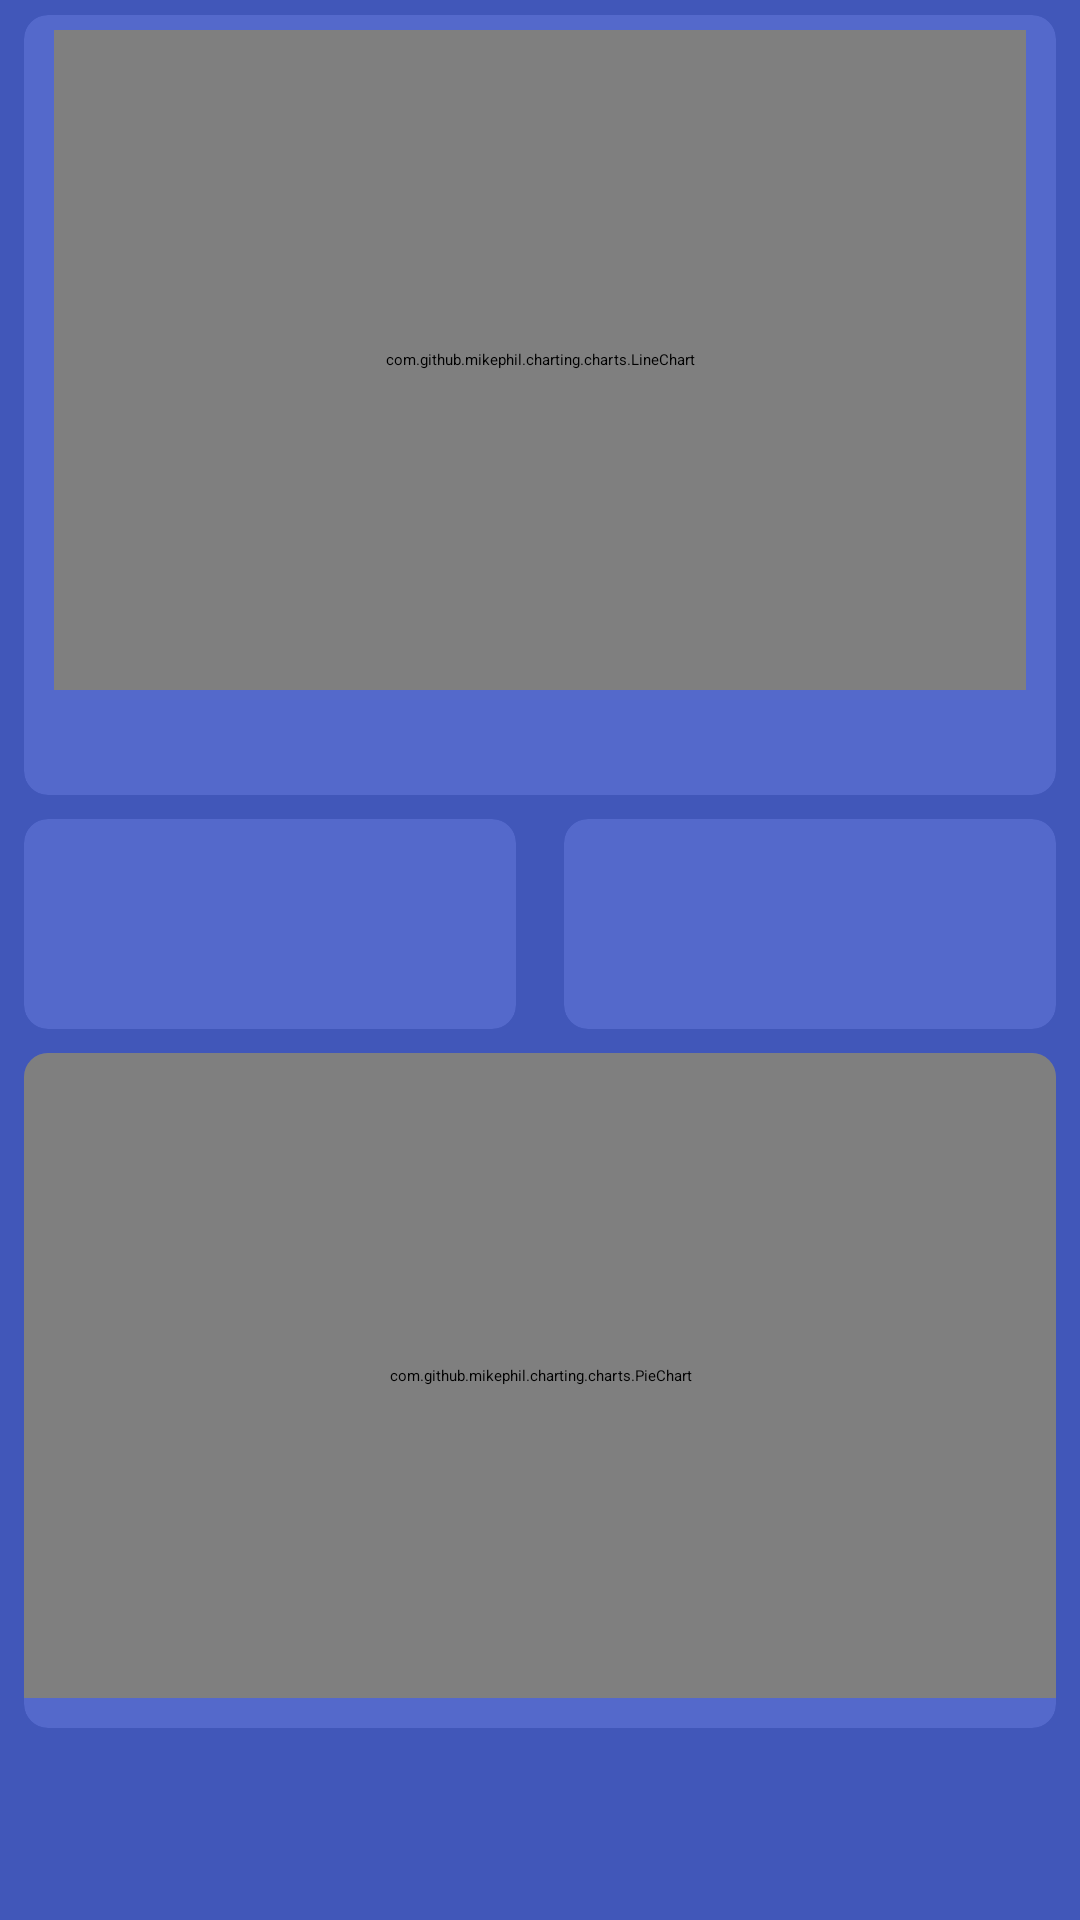

Android layout source for this screen:
<!-- AndroidManifest.xml: application theme AppThemeNonDrawer -->
<!-- res/layout/main_fragment2.xml -->
<?xml version="1.0" encoding="utf-8"?>
<ScrollView
    xmlns:android="http://schemas.android.com/apk/res/android"
    xmlns:card_view="http://schemas.android.com/apk/res-auto"
    xmlns:sample="http://schemas.android.com/apk/res-auto"
    android:layout_width="match_parent"
    android:layout_height="match_parent"
    android:background="@color/window_background"
    android:layout_marginTop="5dp"
    android:fillViewport="true">

    <LinearLayout
        android:layout_width="match_parent"
        android:layout_height="wrap_content"
        android:orientation="vertical">
        <RelativeLayout
            xmlns:card_view="http://schemas.android.com/apk/res-auto"
            android:layout_width="match_parent"
            android:layout_height="wrap_content"
            android:weightSum="1"
            android:id="@+id/rl1"
            android:layout_marginTop="5dp">

            <android.support.v7.widget.CardView
                android:layout_width="match_parent"
                android:layout_gravity="center"
                android:elevation="8dp"
                card_view:cardCornerRadius="@dimen/cardview_corner__radius"
                card_view:cardBackgroundColor="@color/cardview_color"
                android:layout_height="260dp"
                android:layout_marginRight="8dp"
                android:layout_marginLeft="8dp">

                <RelativeLayout
                    android:layout_width="match_parent"
                    android:layout_marginTop="5dp"
                    android:layout_marginRight="5dp"
                    android:layout_marginLeft="5dp"
                    android:layout_height="wrap_content">

                    <com.github.mikephil.charting.charts.LineChart
                        android:id="@+id/linechart"
                        android:layout_width="match_parent"
                        android:layout_marginLeft="5dp"
                        android:layout_marginRight="5dp"
                        android:layout_centerHorizontal="true"
                        android:layout_height="220dp" />

                    <Spinner
                        android:id="@+id/selectPeriod"
                        android:layout_width="wrap_content"
                        android:layout_height="35dp"
                        android:layout_alignEnd="@+id/linechart"
                        android:layout_alignParentBottom="true" />

                </RelativeLayout>

            </android.support.v7.widget.CardView>

        </RelativeLayout>

        <LinearLayout
            android:layout_width="match_parent"
            android:layout_height="wrap_content"
            android:orientation="horizontal">

                <android.support.v7.widget.CardView
                    android:layout_gravity="center"
                    android:layout_margin="8dp"
                    card_view:cardCornerRadius="@dimen/cardview_corner__radius"
                    card_view:cardBackgroundColor="@color/cardview_color"
                    android:layout_height="70dp"
                    android:layout_width="match_parent"
                    android:layout_weight="1">

                    <RelativeLayout android:layout_width="match_parent"
                        android:layout_height="70dp">


                        <ImageView
                            sample:srcCompat="@drawable/bittorrent"
                            android:layout_marginStart="5dp"
                            android:id="@+id/imageView"
                            android:layout_alignParentStart="true"
                            android:layout_marginTop="5dp"
                            android:layout_width="35dp"
                            android:layout_height="35dp" />

                        <TextView
                            android:text="@string/download_data"
                            android:textColor="@color/md_white_1000"
                            android:layout_width="wrap_content"
                            android:layout_height="wrap_content"
                            android:layout_marginStart="50dp"
                            android:layout_marginTop="15dp"
                            android:id="@+id/textViewPing"
                            android:textSize="12dp"
                            android:layout_alignParentTop="true" />

                        <ImageView
                            sample:srcCompat="@drawable/calculator"
                            android:id="@+id/imageView2"
                            android:layout_below="@+id/imageView"
                            android:layout_alignEnd="@+id/textViewPing"
                            android:layout_width="20dp"
                            android:layout_height="20dp" />

                        <TextView
                            android:text="0.0 MB"
                            android:textColor="@color/md_white_1000"
                            android:layout_width="wrap_content"
                            android:layout_height="wrap_content"
                            android:id="@+id/downloadData"
                            android:layout_marginStart="19dp"
                            android:textSize="12sp"
                            android:layout_alignBottom="@+id/imageView2"
                            android:layout_alignStart="@+id/imageView" />
                    </RelativeLayout>


                </android.support.v7.widget.CardView>

                <android.support.v7.widget.CardView
                    android:id="@+id/card_view"
                    android:layout_gravity="center"
                    card_view:cardCornerRadius="@dimen/cardview_corner__radius"
                    card_view:cardBackgroundColor="@color/cardview_color"
                    android:layout_height="70dp"
                    android:layout_width="match_parent"
                    android:layout_weight="1"
                    android:layout_margin="8dp"
                    >

                    <RelativeLayout
                        android:layout_height="match_parent"
                        android:layout_width="match_parent">

                        <ImageView
                            sample:srcCompat="@drawable/bittorrent"
                            android:layout_marginStart="5dp"
                            android:id="@+id/imageView_bittorrent"
                            android:layout_alignParentStart="true"
                            android:layout_marginTop="5dp"
                            android:layout_width="35dp"
                            android:layout_height="35dp" />

                        <TextView
                            android:text="@string/upload_data"
                            android:textColor="@color/md_white_1000"
                            android:layout_width="wrap_content"
                            android:layout_height="wrap_content"
                            android:layout_marginStart="50dp"
                            android:layout_marginTop="15dp"
                            android:id="@+id/upload_data"
                            android:textSize="12dp"
                            android:layout_alignParentTop="true" />

                        <ImageView
                            sample:srcCompat="@drawable/up"
                            android:layout_below="@+id/imageView_bittorrent"
                            android:layout_alignEnd="@+id/upload_data"
                            android:layout_width="20dp"
                            android:layout_height="20dp"
                            android:id="@+id/upload_data_drawable"
                            />

                        <TextView
                            android:text="0.0 MB"
                            android:textColor="@color/md_white_1000"
                            android:layout_width="wrap_content"
                            android:layout_height="wrap_content"
                            android:id="@+id/uploadData"
                            android:layout_marginStart="19dp"
                            android:textSize="12sp"
                            android:layout_alignBottom="@+id/upload_data_drawable"
                            android:layout_alignStart="@+id/imageView_bittorrent" />
                    </RelativeLayout>


                </android.support.v7.widget.CardView>

        </LinearLayout>



        <RelativeLayout
            android:layout_width="match_parent"
            android:layout_height="wrap_content"
            android:weightSum="1"
            android:id="@+id/rl4"
            android:layout_below="@+id/rl3">

            <android.support.v7.widget.CardView
                android:layout_width="match_parent"
                android:layout_gravity="center"
                card_view:cardCornerRadius="@dimen/cardview_corner__radius"
                card_view:cardBackgroundColor="@color/cardview_color"
                android:layout_weight="0.97"
                android:layout_height="225dp"
                android:layout_marginBottom="8dp"
                android:layout_marginLeft="8dp"
                android:layout_marginRight="8dp">

                <RelativeLayout
                    android:layout_width="match_parent"
                    android:layout_height="225dp">


                    <com.github.mikephil.charting.charts.PieChart
                        android:id="@+id/pieChart"
                        android:layout_width="match_parent"
                        android:layout_alignParentTop="true"
                        android:layout_alignParentStart="true"
                        android:layout_height="225dp"
                        android:layout_marginBottom="10dp" />

                </RelativeLayout>

            </android.support.v7.widget.CardView>

        </RelativeLayout>

    </LinearLayout>

</ScrollView>
<!-- resources referenced by this layout -->
<resources>
  <color name="cardview_color">#5469cb </color>
  <color name="window_background">#4157b9  </color>
  <dimen name="cardview_corner__radius">8dp</dimen>
  <!-- drawable bittorrent: png bitmap (drawable, 294363 bytes) -->
  <!-- drawable calculator: png bitmap (drawable, 1887 bytes) -->
  <string name="download_data">Download data</string>
  <string name="upload_data">Upload data</string>
  <style name="AppThemeNonDrawer" parent="MaterialDrawerTheme.Light.DarkToolbar">
          <item name="colorPrimary">@color/primary</item>
          <item name="colorPrimaryDark">@color/primary_dark</item>
          <item name="colorAccent">@color/accent</item>
          <item name="android:windowBackground">@color/window_background</item>
  
  
      </style>
  <color name="primary">#3F51B5</color>
  <color name="primary_dark">#303F9F</color>
  <color name="accent">#536DFE</color>
</resources>
